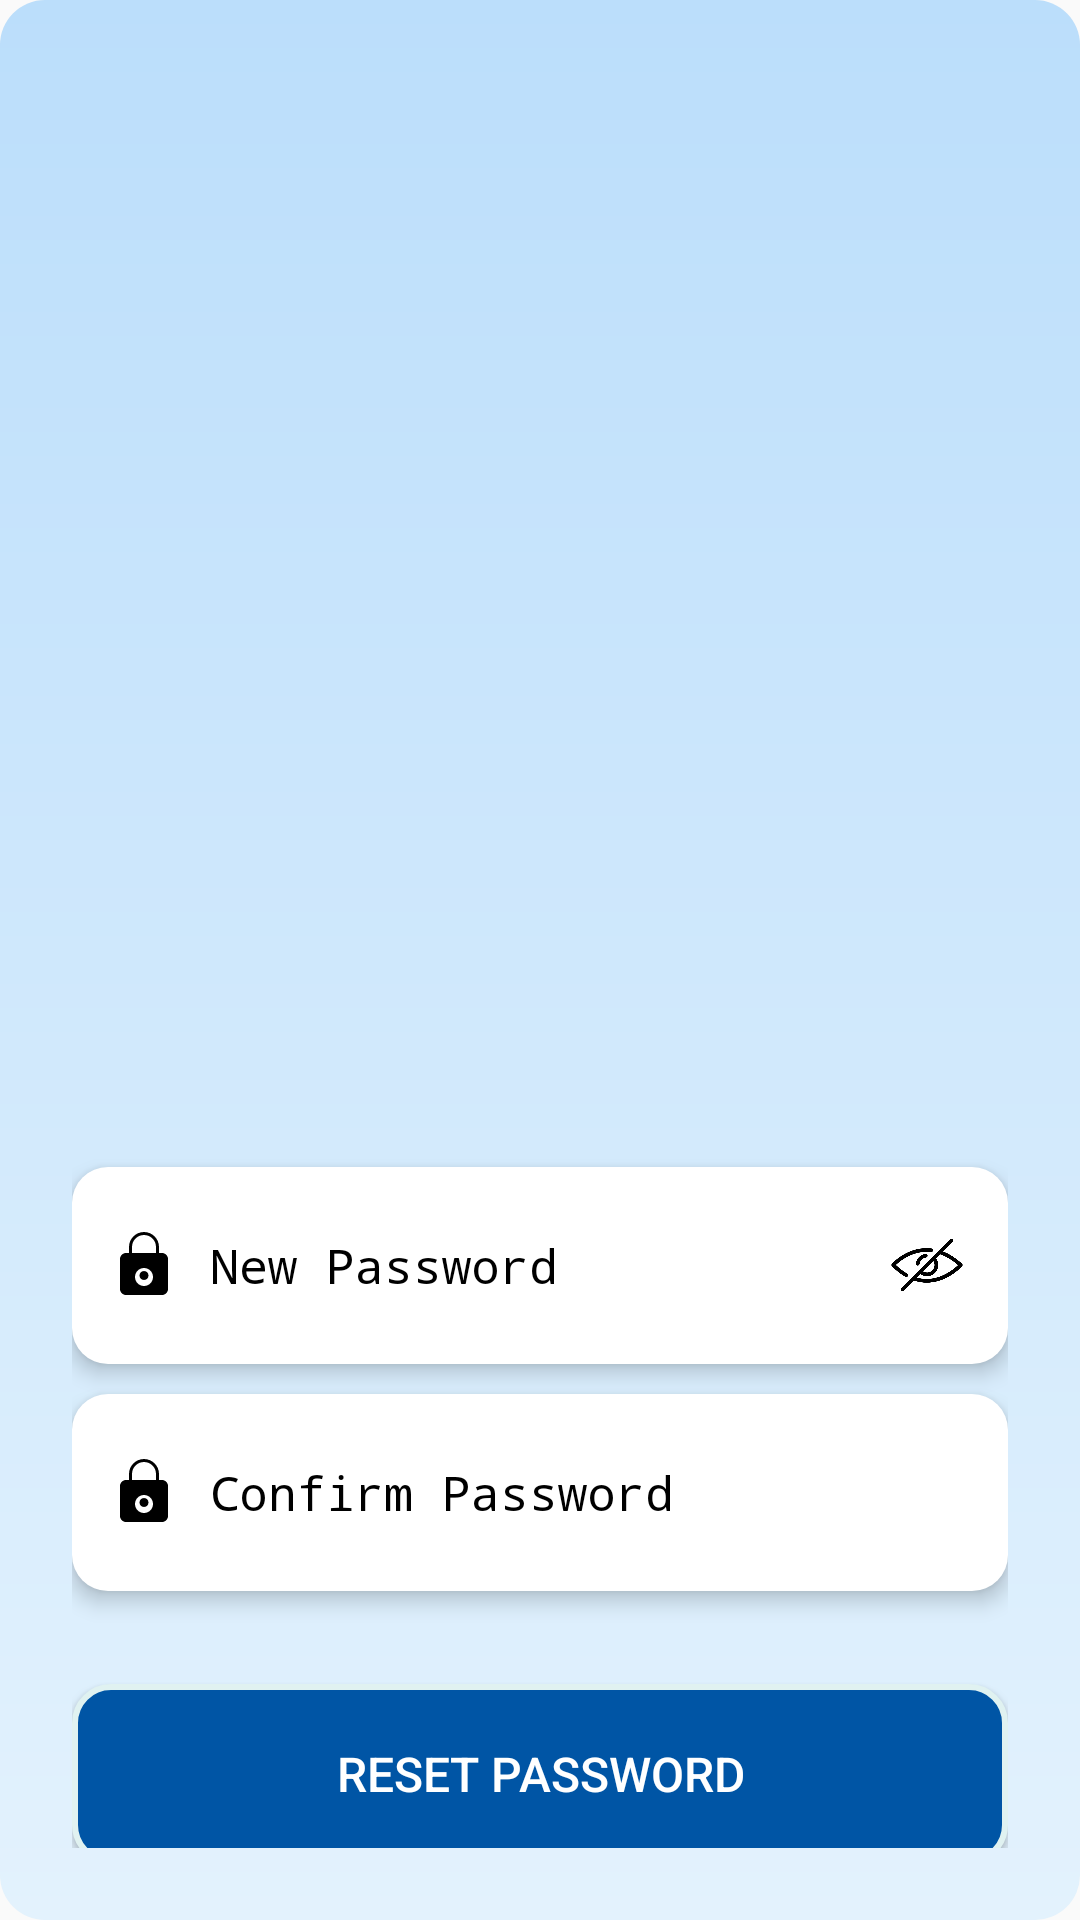

Reconstruct the res/layout file that produces this screen, plus the resources it refers to.
<!-- AndroidManifest.xml: activity theme Base.Theme.CitySightseeing -->
<!-- res/layout/activity_reset_password.xml -->
<?xml version="1.0" encoding="utf-8"?>

<LinearLayout
    xmlns:android="http://schemas.android.com/apk/res/android"
    android:layout_width="match_parent"
    android:layout_height="match_parent"
    android:orientation="vertical"
    android:gravity="center"
    android:padding="24dp"
    android:background="@drawable/gradient_bg">

    
    <ImageView
        android:layout_width="350dp"
        android:layout_height="350dp"
        android:layout_gravity="center"
        android:layout_marginBottom="20dp"
        android:scaleType="fitCenter"
        android:src="@drawable/travel_bg" />

    
    <LinearLayout
        android:layout_width="match_parent"
        android:layout_height="wrap_content"
        android:orientation="horizontal"
        android:background="@drawable/input_bg"
        android:elevation="4dp"
        android:padding="12dp"
        android:layout_marginBottom="10dp">

        <ImageView
            android:layout_width="24dp"
            android:layout_height="24dp"
            android:src="@drawable/ic_lock"
            android:layout_gravity="center_vertical"/>

        <EditText
            android:id="@+id/etNewPassword"
            android:layout_width="0dp"
            android:layout_weight="1"
            android:layout_height="wrap_content"
            android:hint="New Password"
            android:textColorHint="@color/black"
            android:textColor="@android:color/black"
            android:padding="10dp"
            android:textSize="16sp"
            android:background="@android:color/transparent"
            android:inputType="textPassword"/>

        <ImageView
            android:id="@+id/ivEyeNewPassword"
            android:layout_width="30dp"
            android:layout_height="30dp"
            android:src="@drawable/ic_eye_closed"
            android:layout_gravity="center_vertical"
            android:clickable="true"
            android:focusable="true"/>
    </LinearLayout>

    
    <LinearLayout
        android:layout_width="match_parent"
        android:layout_height="wrap_content"
        android:orientation="horizontal"
        android:background="@drawable/input_bg"
        android:elevation="4dp"
        android:padding="12dp"
        android:layout_marginBottom="15dp">

        <ImageView
            android:layout_width="24dp"
            android:layout_height="24dp"
            android:src="@drawable/ic_lock"
            android:layout_gravity="center_vertical"/>

        <EditText
            android:id="@+id/etConfirmPassword"
            android:layout_width="0dp"
            android:layout_weight="1"
            android:layout_height="wrap_content"
            android:hint="Confirm Password"
            android:textColorHint="@color/black"
            android:textColor="@android:color/black"
            android:padding="10dp"
            android:textSize="16sp"
            android:background="@android:color/transparent"
            android:inputType="textPassword"/>
    </LinearLayout>

    
    <Button
        android:id="@+id/btnResetPassword"
        android:layout_width="match_parent"
        android:layout_height="60dp"
        android:text="Reset Password"
        android:textSize="16sp"
        android:background="@drawable/button_bg"
        android:textColor="@android:color/white"
        android:layout_marginTop="16dp"
        android:padding="12dp"/>

</LinearLayout>
<!-- resources referenced by this layout -->
<resources>
  <color name="black">#000000</color>
  <!-- drawable button_bg (drawable) -->
  <?xml version="1.0" encoding="utf-8"?>
  
  <ripple xmlns:android="http://schemas.android.com/apk/res/android"
      android:color="@color/light_blue">
      <item>
          <shape android:shape="rectangle">
              <corners android:radius="12dp"/>
              <solid android:color="@color/deep_blue"/>
              <padding android:left="10dp" android:right="10dp"/>
              <size android:height="60dp"/>
              <stroke android:width="2dp" android:color="@color/light_blue"/>
          </shape>
        </item>
  </ripple>
  <!-- drawable gradient_bg (drawable) -->
  <shape xmlns:android="http://schemas.android.com/apk/res/android" android:shape="rectangle">
      <gradient
          android:angle="90"
          android:startColor="#E3F2FD"
          android:endColor="#BBDEFB"/>
      <corners android:radius="15dp"/>
  </shape>
  <!-- drawable ic_eye_closed: png bitmap (drawable, 10435 bytes) -->
  <!-- drawable ic_lock (drawable) -->
  <vector xmlns:android="http://schemas.android.com/apk/res/android"
      android:width="24dp"
      android:height="24dp"
      android:viewportWidth="24"
      android:viewportHeight="24"
      android:tint="@color/black">
  
      <path
          android:fillColor="@android:color/black"
          android:pathData="M12,17c-0.83,0 -1.5,-0.67 -1.5,-1.5S11.17,14 12,14s1.5,0.67 1.5,1.5S12.83,17 12,17zM18,8h-1V6c0,-2.76 -2.24,-5 -5,-5S7,3.24 7,6v2H6c-1.1,0 -2,0.9 -2,2v10c0,1.1 0.9,2 2,2h12c1.1,0 2,-0.9 2,-2V10c0,-1.1 -0.9,-2 -2,-2zM12,19c-1.66,0 -3,-1.34 -3,-3s1.34,-3 3,-3 3,1.34 3,3 -1.34,3 -3,3zM16,8H8V6c0,-2.21 1.79,-4 4,-4s4,1.79 4,4V8z"/>
  </vector>
  <!-- drawable input_bg (drawable) -->
  <shape xmlns:android="http://schemas.android.com/apk/res/android" android:shape="rectangle">
      <solid android:color="@android:color/white"/>
      <corners android:radius="12dp"/>
  </shape>
  <style name="Base.Theme.CitySightseeing" parent="Theme.AppCompat.DayNight.NoActionBar">
          
      </style>
  <color name="light_blue">#E0F2F1</color>
  <color name="deep_blue">#0055a5</color>
</resources>
